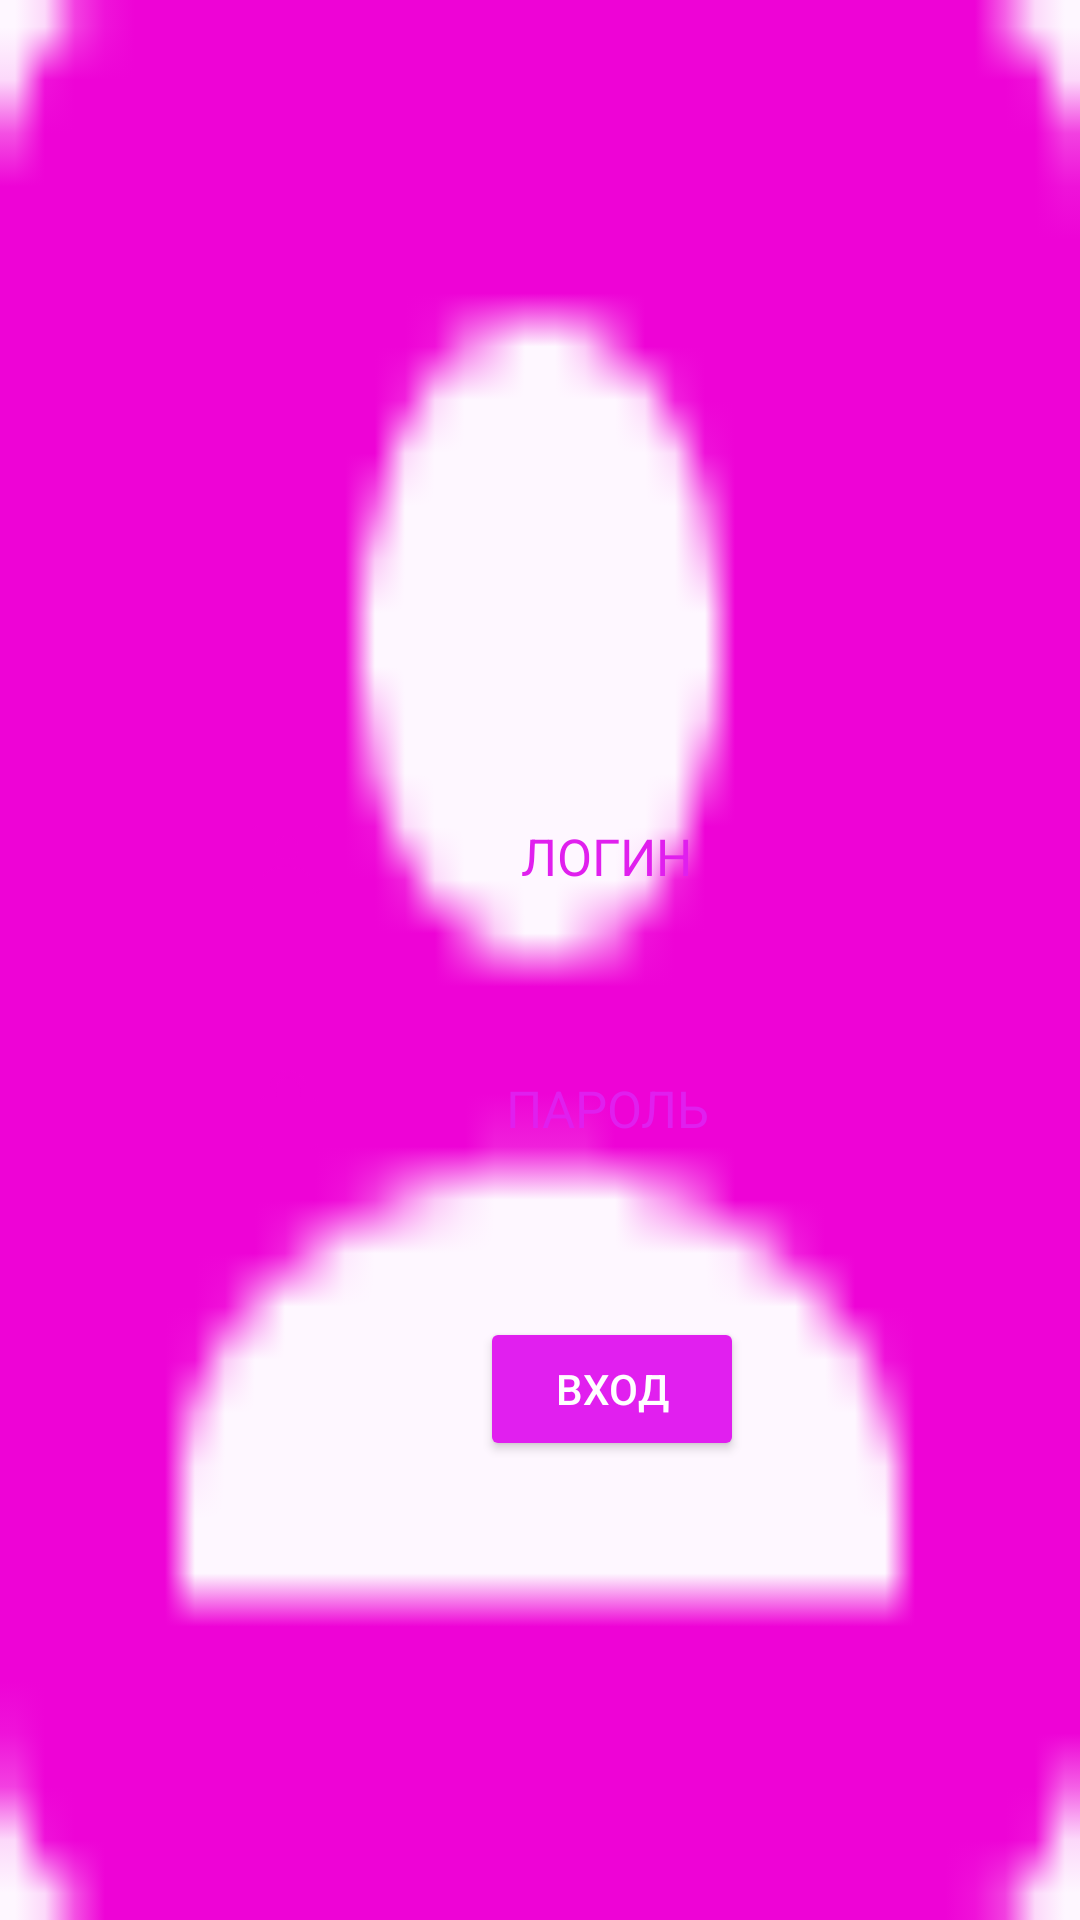

Layout XML and referenced resources for this Android screen:
<!-- AndroidManifest.xml: application theme Theme.Prerape_session -->
<!-- res/layout/activity_main.xml -->
<?xml version="1.0" encoding="utf-8"?>
<androidx.constraintlayout.widget.ConstraintLayout xmlns:android="http://schemas.android.com/apk/res/android"
    xmlns:app="http://schemas.android.com/apk/res-auto"
    xmlns:tools="http://schemas.android.com/tools"
    android:layout_width="match_parent"
    android:layout_height="match_parent"
    android:background="@drawable/contact_mini"
    tools:context=".MainActivity">

    <EditText
        android:id="@+id/editPass"
        style="@style/Widget.AppCompat.EditText"
        android:layout_width="277dp"
        android:layout_height="43dp"
        android:layout_marginStart="64dp"
        android:layout_marginTop="348dp"
        android:background="@null"
        android:ems="10"
        android:hint="ПАРОЛЬ"
        android:inputType="text"
        android:textAlignment="center"
        android:textColor="#E01FEE"
        android:textColorHint="#E01FEE"
        android:textSize="17dp"
        app:layout_constraintStart_toStartOf="parent"
        app:layout_constraintTop_toTopOf="parent" />

    <EditText
        android:id="@+id/editLog"
        style="@style/Widget.AppCompat.EditText"
        android:layout_width="276dp"
        android:layout_height="43dp"
        android:layout_marginStart="64dp"
        android:layout_marginTop="264dp"
        android:background="@null"
        android:ems="10"
        android:hint="ЛОГИН"
        android:inputType="text"
        android:textAlignment="center"
        android:textColor="#E01FEE"
        android:textColorHint="#E01FEE"
        android:textSize="17dp"
        app:layout_constraintStart_toStartOf="parent"
        app:layout_constraintTop_toTopOf="parent" />

    <ImageView
        android:id="@+id/imageView2"
        android:layout_width="30dp"
        android:layout_height="30dp"
        android:layout_marginStart="17dp"
        app:layout_constraintBottom_toBottomOf="@+id/editPass"
        app:layout_constraintStart_toStartOf="@+id/editPass"
        app:layout_constraintTop_toTopOf="@+id/editPass"
        app:layout_constraintVertical_bias="0.588"
        app:srcCompat="@drawable/lock_mini" />

    <ImageView
        android:id="@+id/imageView"
        android:layout_width="23dp"
        android:layout_height="23dp"
        android:layout_marginStart="20dp"
        app:layout_constraintBottom_toBottomOf="@+id/editLog"
        app:layout_constraintStart_toStartOf="@+id/editLog"
        app:layout_constraintTop_toTopOf="@+id/editLog"
        app:layout_constraintVertical_bias="0.55"
        app:srcCompat="@drawable/contact_mini" />

    <Button
        android:id="@+id/btn_Enter"
        style="@style/btn_my"
        android:layout_marginStart="160dp"
        android:layout_marginTop="48dp"
        android:onClick="save"
        android:text="ВХОД"
        app:layout_constraintStart_toStartOf="parent"
        app:layout_constraintTop_toBottomOf="@+id/editPass" />


</androidx.constraintlayout.widget.ConstraintLayout>
<!-- resources referenced by this layout -->
<resources>
  <!-- drawable contact_mini: png bitmap (drawable, 468 bytes) -->
  <!-- drawable lock_mini: png bitmap (drawable, 529 bytes) -->
  <style name="btn_my">
          <item name="android:layout_width">wrap_content</item>
          <item name="android:layout_height">wrap_content</item>
          <item name="android:textColor">#FFFFFF</item>
          <item name="android:backgroundTint">#E11FEF</item>
      </style>
  <style name="Theme.Prerape_session" parent="Base.Theme.Prerape_session" />
  <style name="Base.Theme.Prerape_session" parent="Theme.Material3.DayNight.NoActionBar">
          
          
      </style>
</resources>
